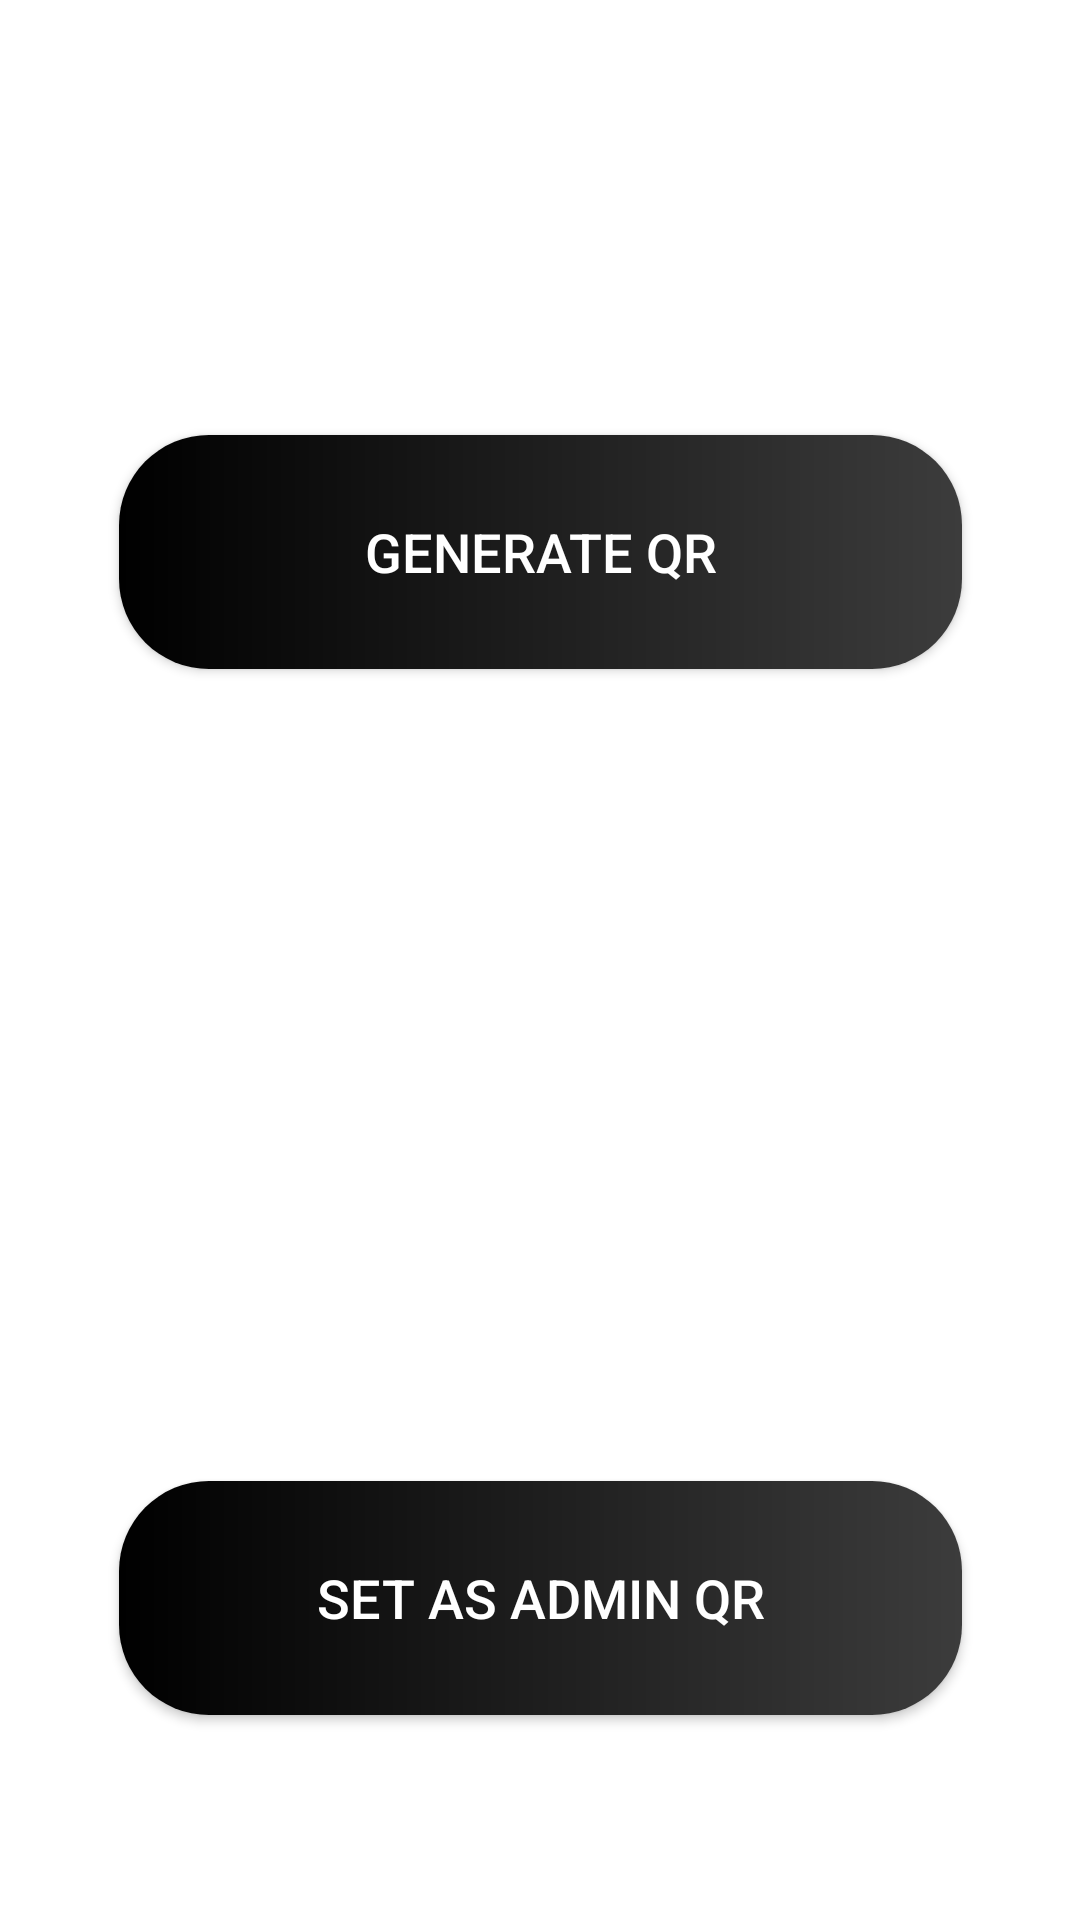

Produce the Android XML layout that renders to this screen, including the resource entries it uses.
<!-- AndroidManifest.xml: application theme Theme.MaxFitness -->
<!-- res/layout/activity_qrgenerator.xml -->
<?xml version="1.0" encoding="utf-8"?>
<androidx.constraintlayout.widget.ConstraintLayout xmlns:android="http://schemas.android.com/apk/res/android"
    xmlns:app="http://schemas.android.com/apk/res-auto"
    xmlns:tools="http://schemas.android.com/tools"
    android:layout_width="match_parent"
    android:layout_height="match_parent"
    tools:context=".adminaccess.QRGenerator">

    <EditText
        android:id="@+id/admin_createqr_edit"
        android:layout_width="331dp"
        android:layout_height="60dp"
        android:layout_marginStart="40dp"
        android:background="@drawable/edit_text_border"
        android:paddingLeft="10dp"
        android:layout_marginTop="69dp"
        android:layout_marginEnd="40dp"
        android:layout_marginBottom="694dp"
        android:ems="10"
        android:inputType="textPersonName"
        android:hint="@string/enter_qr"
        app:layout_constraintBottom_toBottomOf="parent"
        app:layout_constraintEnd_toEndOf="parent"
        app:layout_constraintStart_toStartOf="parent"
        app:layout_constraintTop_toTopOf="parent" />

    <ImageView
        android:id="@+id/qr_view"
        android:layout_width="308dp"
        android:layout_height="305dp"
        android:layout_marginStart="48dp"
        android:layout_marginTop="91dp"
        android:layout_marginEnd="55dp"
        android:layout_marginBottom="212dp"
        app:layout_constraintBottom_toBottomOf="parent"
        app:layout_constraintEnd_toEndOf="parent"
        app:layout_constraintHorizontal_bias="0.557"
        app:layout_constraintStart_toStartOf="parent"
        app:layout_constraintTop_toBottomOf="@+id/admin_createqr_edit"
        app:layout_constraintVertical_bias="1.0" />

    <Button
        android:id="@+id/generate_qr"
        android:layout_width="281dp"
        android:layout_height="78dp"
        android:layout_marginStart="65dp"
        android:layout_marginEnd="65dp"
        android:background="@drawable/btn_radius"
        android:textColor="@color/white"
        android:textSize="18sp"
        android:text="Generate QR"
        app:layout_constraintBottom_toBottomOf="parent"
        app:layout_constraintEnd_toEndOf="parent"
        app:layout_constraintStart_toStartOf="parent"
        app:layout_constraintTop_toTopOf="parent"
        app:layout_constraintVertical_bias="0.258" />

    <Button
        android:id="@+id/upload_qr"
        android:layout_width="281dp"
        android:layout_height="78dp"
        android:layout_marginStart="65dp"
        android:layout_marginTop="65dp"
        android:layout_marginEnd="65dp"
        android:layout_marginBottom="68dp"
        android:text="Set as Admin QR"
        android:background="@drawable/btn_radius"
        android:textColor="@color/white"
        android:textSize="18sp"
        app:layout_constraintBottom_toBottomOf="parent"
        app:layout_constraintEnd_toEndOf="parent"
        app:layout_constraintStart_toStartOf="parent"
        app:layout_constraintTop_toBottomOf="@+id/qr_view"
        app:layout_constraintVertical_bias="0.684" />
</androidx.constraintlayout.widget.ConstraintLayout>
<!-- resources referenced by this layout -->
<resources>
  <color name="white">#FFFFFFFF</color>
  <!-- drawable btn_radius (drawable) -->
  <?xml version="1.0" encoding="utf-8"?>
  <shape xmlns:android="http://schemas.android.com/apk/res/android"
      android:shape="rectangle">
      <corners
          android:radius="30dp"
          />
      <gradient
          android:startColor="@color/black"
          android:endColor="#3c3c3c"/>
      <stroke
          android:color="@color/black"
          />
  
  </shape>
  <!-- drawable edit_text_border (drawable) -->
  <shape
      xmlns:android="http://schemas.android.com/apk/res/android"
      android:shape="rectangle">
  
  
      <corners
          android:bottomRightRadius="12dp"
          android:bottomLeftRadius="12dp"
          android:topLeftRadius="12dp"
          android:topRightRadius="12dp"/>
      <stroke
          android:color="@color/royal_blue"
          android:width="1dp"/>
  </shape>
  <string name="enter_qr">Create QR</string>
  <style name="Theme.MaxFitness" parent="Theme.MaterialComponents.DayNight.DarkActionBar">
          
          <item name="colorPrimary">#3c3c3c</item>
          <item name="colorPrimaryVariant">@color/black</item>
          <item name="colorOnPrimary">@color/white</item>
          
          <item name="colorSecondary">@color/teal_200</item>
          <item name="colorSecondaryVariant">@color/teal_700</item>
          <item name="colorOnSecondary">@color/black</item>
          
          <item name="android:statusBarColor" tools:targetApi="l">?attr/colorPrimaryVariant</item>
          
      </style>
  <color name="black">#FF000000</color>
  <color name="royal_blue">#002366</color>
  <color name="teal_200">#FF03DAC5</color>
  <color name="teal_700">#FF018786</color>
</resources>
